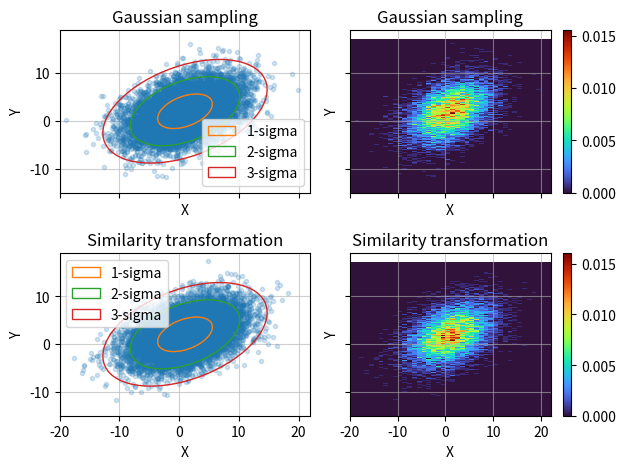
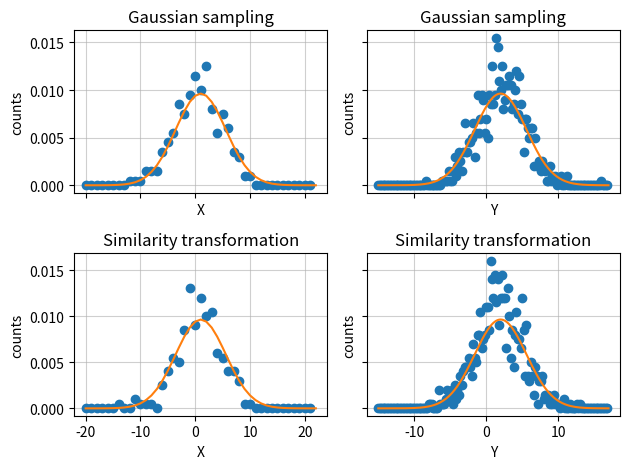

Write the Python code that produced these figures, in order.
import math
from time import time

import matplotlib.pyplot as plt
import numpy as np
from matplotlib.patches import Ellipse


def timeit(func):
    def wrap_func(*args, **kwargs):
        t1 = time()
        result = func(*args, **kwargs)
        t2 = time()
        print(f"Function {func.__name__!r} executed in {(t2 - t1):.4f} s")
        return result

    return wrap_func


def gaussian_2d(cen, sigma, angle):
    "return center and covariance matrix of a 2D Gaussian distribution"

    def rotation_matrix_2d(theta_deg):
        theta = np.radians(theta_deg)
        c = np.cos(theta)
        s = np.sin(theta)
        return np.array([[c, -s], [s, c]])

    cov = rotation_matrix_2d(angle).T @ np.diag([sigma[0] ** 2, sigma[1] ** 2]) @ rotation_matrix_2d(angle)
    return (cen, cov)


@timeit
def gaussian_sampling(cen, cov, n_sample=10000):
    "directly generation using np.random"
    return np.random.default_rng().multivariate_normal(mean=cen, cov=cov, size=n_sample)


@timeit
def similarity_transformation(cen, cov, n_sample=10000):
    "using similarity transformation"
    x = np.random.default_rng().multivariate_normal(mean=(0, 0), cov=np.diag((1, 1)), size=n_sample)
    eigenvalues, eigenvectors = np.linalg.eig(cov)
    y = x @ eigenvectors @ np.diag(np.sqrt(eigenvalues)) @ eigenvectors.T
    y += cen
    return y


if __name__ == "__main__":
    cen = np.array([1, 2])
    sigma = np.array([5, 3])
    angle = -30

    cen, cov = gaussian_2d(cen, sigma, angle)
    print(f"2D Gaussian, center= {cen}, covariant matrix = ", *cov)

    n_sample = 10000
    x = gaussian_sampling(cen, cov, n_sample)
    # print(f"shape of x = {x.shape}")  # (number of points, dimension)
    print(f"mean of x = {x.mean(axis=0)}, cov of x = ", *np.cov(x.T))

    y = similarity_transformation(cen, cov, n_sample)
    print(f"mean of y = {y.mean(axis=0)}, cov of y = ", *np.cov(y.T))

    fig, axes = plt.subplots(ncols=2, nrows=2, sharex=True, sharey=True)

    # ------------------- fig 1------------------------
    ax0 = axes[0, 0]
    ax0.plot(x[:, 0], x[:, 1], ".", alpha=0.2)
    for i in range(3):
        ax0.add_artist(
            Ellipse(
                xy=cen,
                width=sigma[0] * 2 * (i + 1),
                height=sigma[1] * 2 * (i + 1),
                angle=-angle,
                edgecolor=f"C{i + 1}",
                facecolor="none",
                label=f"{i + 1}-sigma",
                zorder=i + 2,
            )
        )
    # ax0.axis("equal")
    ax0.set_xlabel("X")
    ax0.set_ylabel("Y")
    ax0.grid(alpha=0.6)
    ax0.set_title("Gaussian sampling")
    ax0.legend()

    # ------------------- fig 2 histo -------------------------
    xmin, xmax, xstep = -20, 22, 1
    ymin, ymax, ystep = -15, 17, 0.2
    xbins, ybins = math.ceil((xmax - xmin) / xstep), math.ceil((ymax - ymin) / ystep)
    xhist, (xedges, yedges) = np.histogramdd(x, bins=(xbins, ybins), range=((xmin, xmax), (ymin, ymax)), density=True)

    ax1 = axes[0, 1]
    im = ax1.pcolormesh(xedges, yedges, xhist.T, vmin=0, cmap="turbo", shading="flat")
    ax1.set_xlabel("X")
    ax1.set_ylabel("Y")
    ax1.grid(alpha=0.6)
    ax1.set_title("Gaussian sampling")
    fig.colorbar(im)

    # -------------------- fig 3 ------------------------
    ax2 = axes[1, 0]
    ax2.plot(y[:, 0], y[:, 1], ".", alpha=0.2)
    for i in range(3):
        ax2.add_artist(
            Ellipse(
                xy=cen,
                width=sigma[0] * 2 * (i + 1),
                height=sigma[1] * 2 * (i + 1),
                angle=-angle,
                edgecolor=f"C{i + 1}",
                facecolor="none",
                label=f"{i + 1}-sigma",
                zorder=i + 2,
            )
        )
    # ax0.axis("equal")
    ax2.set_xlabel("X")
    ax2.set_ylabel("Y")
    ax2.grid(alpha=0.6)
    ax2.set_title("Similarity transformation")
    ax2.legend()

    # ----------------------fig 4 histo----------------------
    yhist, (xedges, yedges) = np.histogramdd(y, bins=(xbins, ybins), range=((xmin, xmax), (ymin, ymax)), density=True)

    ax3 = axes[1, 1]
    im = ax3.pcolormesh(xedges, yedges, yhist.T, vmin=0, cmap="turbo")
    ax3.set_xlabel("X")
    ax3.set_ylabel("Y")
    ax3.grid(alpha=0.6)
    fig.colorbar(im)
    ax3.set_title("Similarity transformation")
    plt.tight_layout()

    # ---------------------- plot cuts ----------------
    fig, axes = plt.subplots(ncols=2, nrows=2, sharey="row", sharex="col")
    ax0 = axes[0, 0]
    ax0.plot(xedges[:-1], xhist[:, np.where(np.isclose(yedges, cen[1]))[0]], "o")

    sigma = np.sqrt(cov[0, 0])
    ax0.plot(
        xedges,
        1
        / (sigma * np.sqrt(2 * np.pi))
        * np.exp(-((xedges - cen[0]) ** 2) / (2 * sigma**2))
        / (np.sqrt(cov[1, 1]) * np.sqrt(2 * np.pi)),
        "-",
    )
    ax0.grid(alpha=0.6)
    ax0.set_xlabel("X")
    ax0.set_ylabel("counts")
    ax0.set_title("Gaussian sampling")

    # ------------------------------------
    ax1 = axes[0, 1]
    ax1.plot(yedges[:-1], xhist[np.where(np.isclose(xedges, cen[0]))[0], :].T, "o")
    sigma = np.sqrt(cov[1, 1])
    ax1.plot(
        yedges,
        1
        / (sigma * np.sqrt(2 * np.pi))
        * np.exp(-((yedges - cen[1]) ** 2) / (2 * sigma**2))
        / (np.sqrt(cov[0, 0]) * np.sqrt(2 * np.pi)),
        "-",
    )
    ax1.grid(alpha=0.6)
    ax1.set_xlabel("Y")
    ax1.set_ylabel("counts")
    ax1.set_title("Gaussian sampling")
    # ------------------------------------
    ax2 = axes[1, 0]
    ax2.plot(xedges[:-1], yhist[:, np.where(np.isclose(yedges, cen[1]))[0]], "o")

    sigma = np.sqrt(cov[0, 0])
    ax2.plot(
        xedges,
        1
        / (sigma * np.sqrt(2 * np.pi))
        * np.exp(-((xedges - cen[0]) ** 2) / (2 * sigma**2))
        / (np.sqrt(cov[1, 1]) * np.sqrt(2 * np.pi)),
        "-",
    )
    ax2.grid(alpha=0.6)
    ax2.set_xlabel("X")
    ax2.set_ylabel("counts")
    ax2.set_title("Similarity transformation")

    # ------------------------------------
    ax3 = axes[1, 1]
    ax3.plot(yedges[:-1], yhist[np.where(np.isclose(xedges, cen[0]))[0], :].T, "o")

    sigma = np.sqrt(cov[1, 1])
    ax3.plot(
        yedges,
        1
        / (sigma * np.sqrt(2 * np.pi))
        * np.exp(-((yedges - cen[1]) ** 2) / (2 * sigma**2))
        / (np.sqrt(cov[0, 0]) * np.sqrt(2 * np.pi)),
        "-",
    )
    ax3.grid(alpha=0.6)
    ax3.set_xlabel("Y")
    ax3.set_ylabel("counts")
    ax3.set_title("Similarity transformation")

    plt.tight_layout()
    plt.show()
